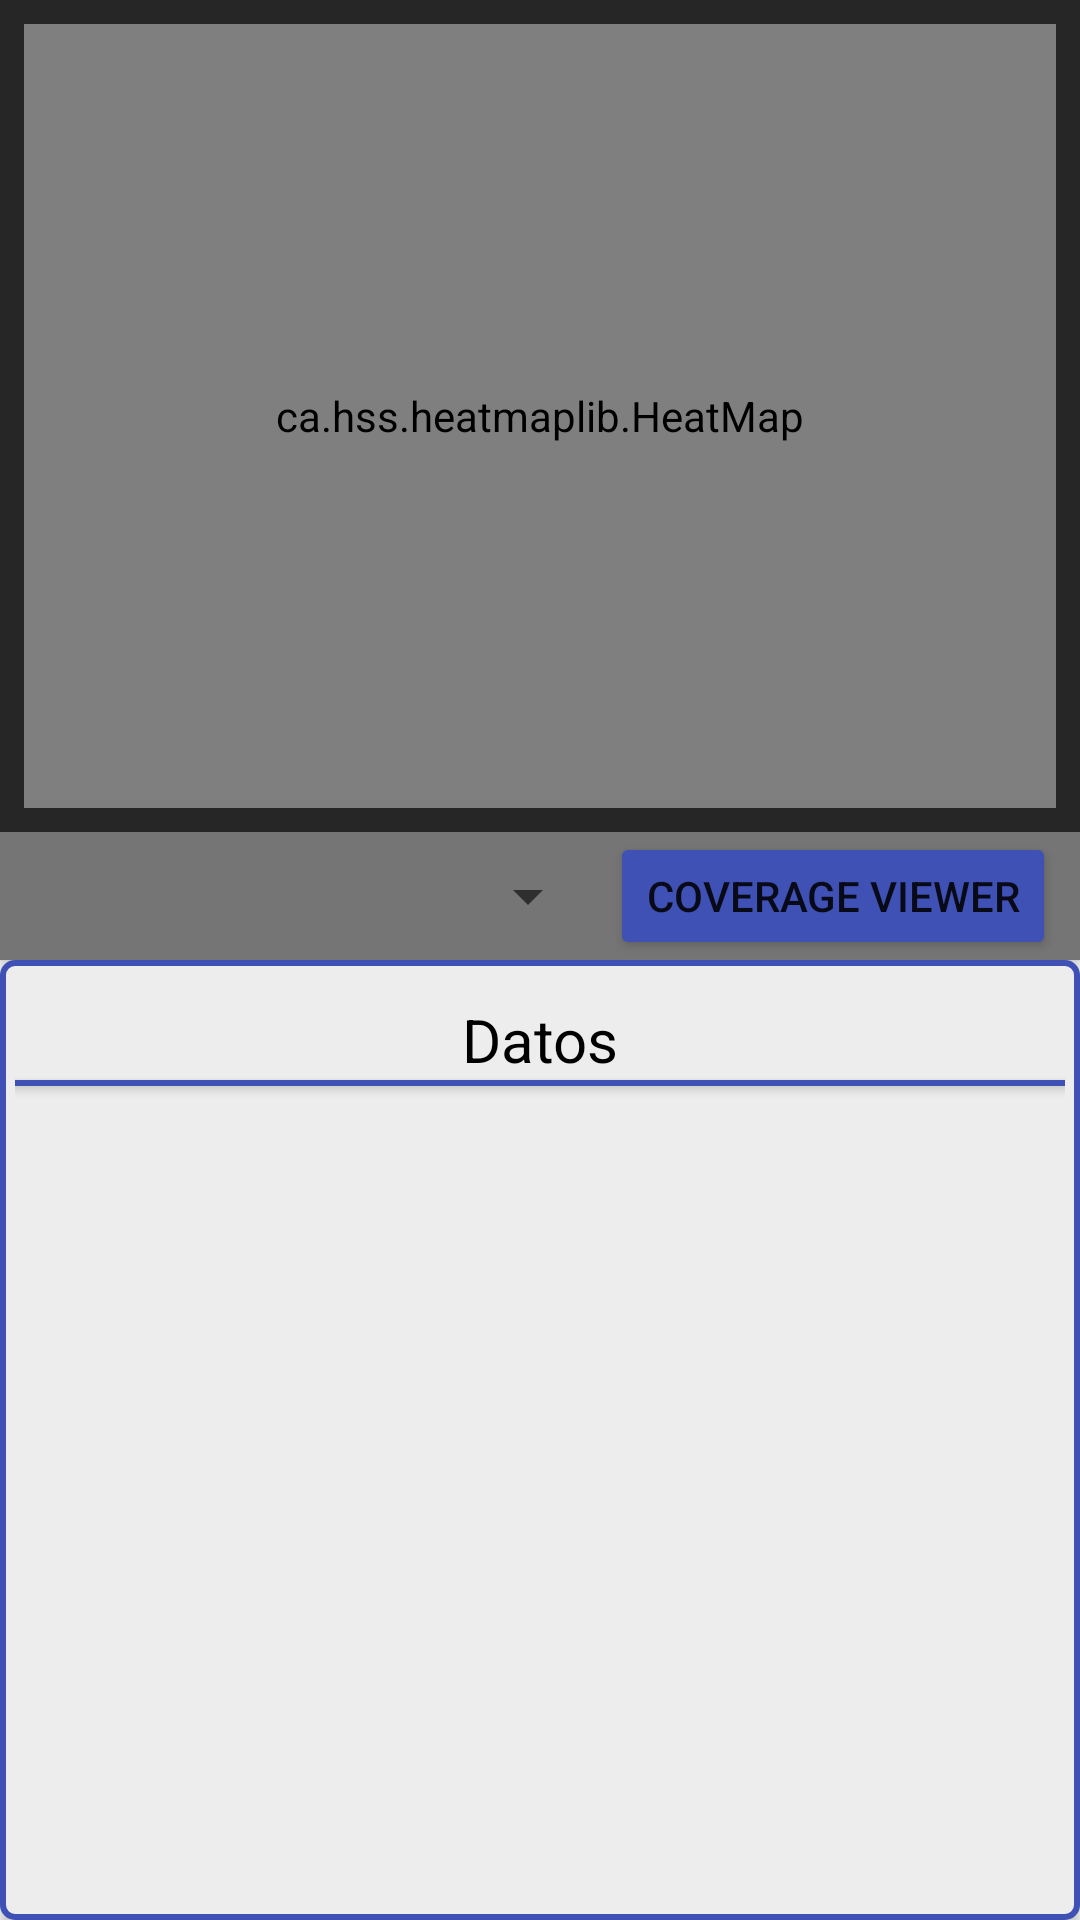

Reconstruct the res/layout file that produces this screen, plus the resources it refers to.
<!-- AndroidManifest.xml: application theme AppTheme -->
<!-- res/layout/fragment_heatmap.xml -->
<FrameLayout xmlns:android="http://schemas.android.com/apk/res/android"
    xmlns:tools="http://schemas.android.com/tools"
    android:layout_width="match_parent"
    android:layout_height="match_parent"
    tools:context="com.upc.tfg.WifiMapBuilder.HeatMap"
    android:id="@+id/idheatMap">

    <LinearLayout
        android:layout_width="match_parent"
        android:layout_height="match_parent"
        android:orientation="vertical"
        android:weightSum="2">

    <include
        android:id="@+id/contentMapa"
        layout="@layout/mapa_heatmap"
        android:layout_height="match_parent"
        android:layout_width="match_parent"
        android:layout_weight="1"
        android:layout_alignParentTop="true"/>

    <include
        android:id="@+id/contentParam"
        layout="@layout/param_heatmap"
        android:layout_width="match_parent"
        android:layout_height="match_parent"
        android:layout_below="@id/contentMapa"
        android:layout_weight="1"/>

    </LinearLayout>

</FrameLayout>
<!-- res/layout/mapa_heatmap.xml (included above) -->
<?xml version="1.0" encoding="utf-8"?>
<LinearLayout
    android:layout_width="match_parent"
    android:layout_height="match_parent"
    xmlns:app="http://schemas.android.com/apk/res-auto"
    android:elevation="2dp"
    android:background="@color/darkGrey"
    xmlns:android="http://schemas.android.com/apk/res/android"
    android:orientation="vertical"
    android:weightSum="7">


    <android.support.constraint.ConstraintLayout
        android:id="@+id/constraintLay"
        android:layout_width="match_parent"
        android:layout_height="match_parent"
        android:layout_weight="6"
        android:layout_alignParentTop="true">

        <ImageView
            android:id="@+id/imgMapaCapturahm"
            android:layout_width="match_parent"
            android:layout_height="match_parent"
            android:layout_marginBottom="8dp"
            android:layout_marginEnd="8dp"
            android:layout_marginStart="8dp"
            android:layout_marginTop="8dp"
            android:scaleType="fitCenter"
            android:src="@drawable/mapabn"
            app:layout_constraintEnd_toEndOf="parent"
            app:layout_constraintStart_toStartOf="parent"
            app:layout_constraintTop_toTopOf="parent" />

        <ca.hss.heatmaplib.HeatMap
            android:id="@+id/heatmapImg"
            android:layout_width="match_parent"
            android:layout_height="match_parent"
            android:layout_marginBottom="8dp"
            android:layout_marginEnd="8dp"
            android:layout_marginStart="8dp"
            android:layout_marginTop="8dp"
            app:blur="0.01"
            app:layout_constraintEnd_toEndOf="parent"
            app:layout_constraintStart_toStartOf="parent"
            app:layout_constraintTop_toTopOf="parent"
            app:maxOpacity="255"
            app:minOpacity="0" />

    </android.support.constraint.ConstraintLayout>


<android.support.constraint.ConstraintLayout
    android:id="@+id/constraintLayout"
    android:layout_width="match_parent"
    android:layout_height="50dp"
    android:background="@color/grey"
    app:layout_constraintBottom_toBottomOf="parent"
    app:layout_constraintEnd_toEndOf="parent"
    android:layout_below="@id/constraintLay"
    android:layout_weight="1">


    <Button
        android:id="@+id/btnQualityViewer"
        android:layout_width="wrap_content"
        android:layout_height="wrap_content"
        android:layout_marginStart="8dp"
        android:elevation="2dp"
        android:text="Quality viewer"
        android:visibility="invisible"
        android:theme="@style/MyBtnAceptar"
        app:layout_constraintStart_toStartOf="parent" />

    <Button
        android:id="@+id/btnCoverageviewr"
        android:layout_width="wrap_content"
        android:layout_height="wrap_content"
        android:layout_marginEnd="8dp"
        android:theme="@style/MyBtnAceptar"
        android:elevation="2dp"
        android:text="Coverage viewer"
        app:layout_constraintEnd_toEndOf="parent" />


        <Spinner
            android:id="@+id/spinnerCoordenadas"
            android:layout_width="200dp"
            android:tooltipText="Coordenadas disponibles"
            android:layout_height="match_parent"
            ></Spinner>


</android.support.constraint.ConstraintLayout>


</LinearLayout>
<!-- res/layout/param_heatmap.xml (included above) -->
<?xml version="1.0" encoding="utf-8"?>
<LinearLayout android:layout_width="match_parent"
    android:layout_height="match_parent"
    xmlns:app="http://schemas.android.com/apk/res-auto"
    android:layout_margin="5dp"
    android:elevation="2dp"
    android:orientation="vertical"
    android:padding="5dp"
    android:background="@drawable/fondo"
    xmlns:android="http://schemas.android.com/apk/res/android">



    <TextView
        android:id="@+id/titleParamPreCap"
        android:layout_width="match_parent"
        android:layout_height="wrap_content"
        android:layout_marginEnd="8dp"
        android:layout_marginStart="8dp"
        android:layout_marginTop="8dp"
        android:gravity="center"
        android:text="@string/datos"
        android:theme="@style/MyTxtTitulo"
        app:layout_constraintEnd_toEndOf="parent"
        app:layout_constraintStart_toStartOf="parent"
        app:layout_constraintTop_toTopOf="parent" />
    <View
        android:layout_width="match_parent"
        android:layout_height="2dp"
        android:background="@color/colorPrimary"
        android:visibility="visible"
        android:elevation="2dp"
        app:layout_constraintTop_toBottomOf="@+id/titleParamPreCap"/>



    <ScrollView
        android:layout_width="match_parent"
        android:layout_height="match_parent">

    <android.support.v7.widget.RecyclerView
        android:layout_width="match_parent"
        android:layout_height="match_parent"
        android:id="@+id/rvListaMedidas">

    </android.support.v7.widget.RecyclerView>
    </ScrollView>

</LinearLayout>
<!-- resources referenced by this layout -->
<resources>
  <color name="colorPrimary">#3F51B5</color>
  <color name="darkGrey">#262626</color>
  <color name="grey">#757575</color>
  <!-- drawable fondo (drawable) -->
  <?xml version="1.0" encoding="utf-8"?>
  <shape xmlns:android="http://schemas.android.com/apk/res/android" android:shape="rectangle">
      <solid android:color="@color/softGrey"/>
      <corners android:radius="12px"/>
      <stroke  android:width="2dip" android:color="@color/colorPrimary"/>
  </shape>
  <!-- drawable mapabn: png bitmap (drawable-hdpi, 85257 bytes) -->
  <string name="datos">Datos</string>
  <style name="MyBtnAceptar" parent="Theme.AppCompat.Light">
          <item name="colorControlHighlight">@color/colorPrimaryLight</item>
          <item name="colorButtonNormal">@color/colorPrimary</item>
          <item name="android:textSize">14sp</item>
      </style>
  <style name="MyTxtTitulo">
          <item name="android:textSize">20sp</item>
          <item name="android:textColor">@color/Black</item>
      </style>
  <style name="AppTheme" parent="Theme.AppCompat.Light.DarkActionBar">
          
          <item name="colorPrimary">@color/colorPrimary</item>
          <item name="colorPrimaryDark">@color/colorPrimaryDark</item>
          <item name="colorAccent">@color/colorAccent</item>
      </style>
  <color name="softGrey">#ededed</color>
  <color name="colorPrimaryLight">#C5CAE9</color>
  <color name="Black">#000000</color>
  <color name="colorPrimaryDark">#303F9F</color>
  <color name="colorAccent">#FF4081</color>
</resources>
